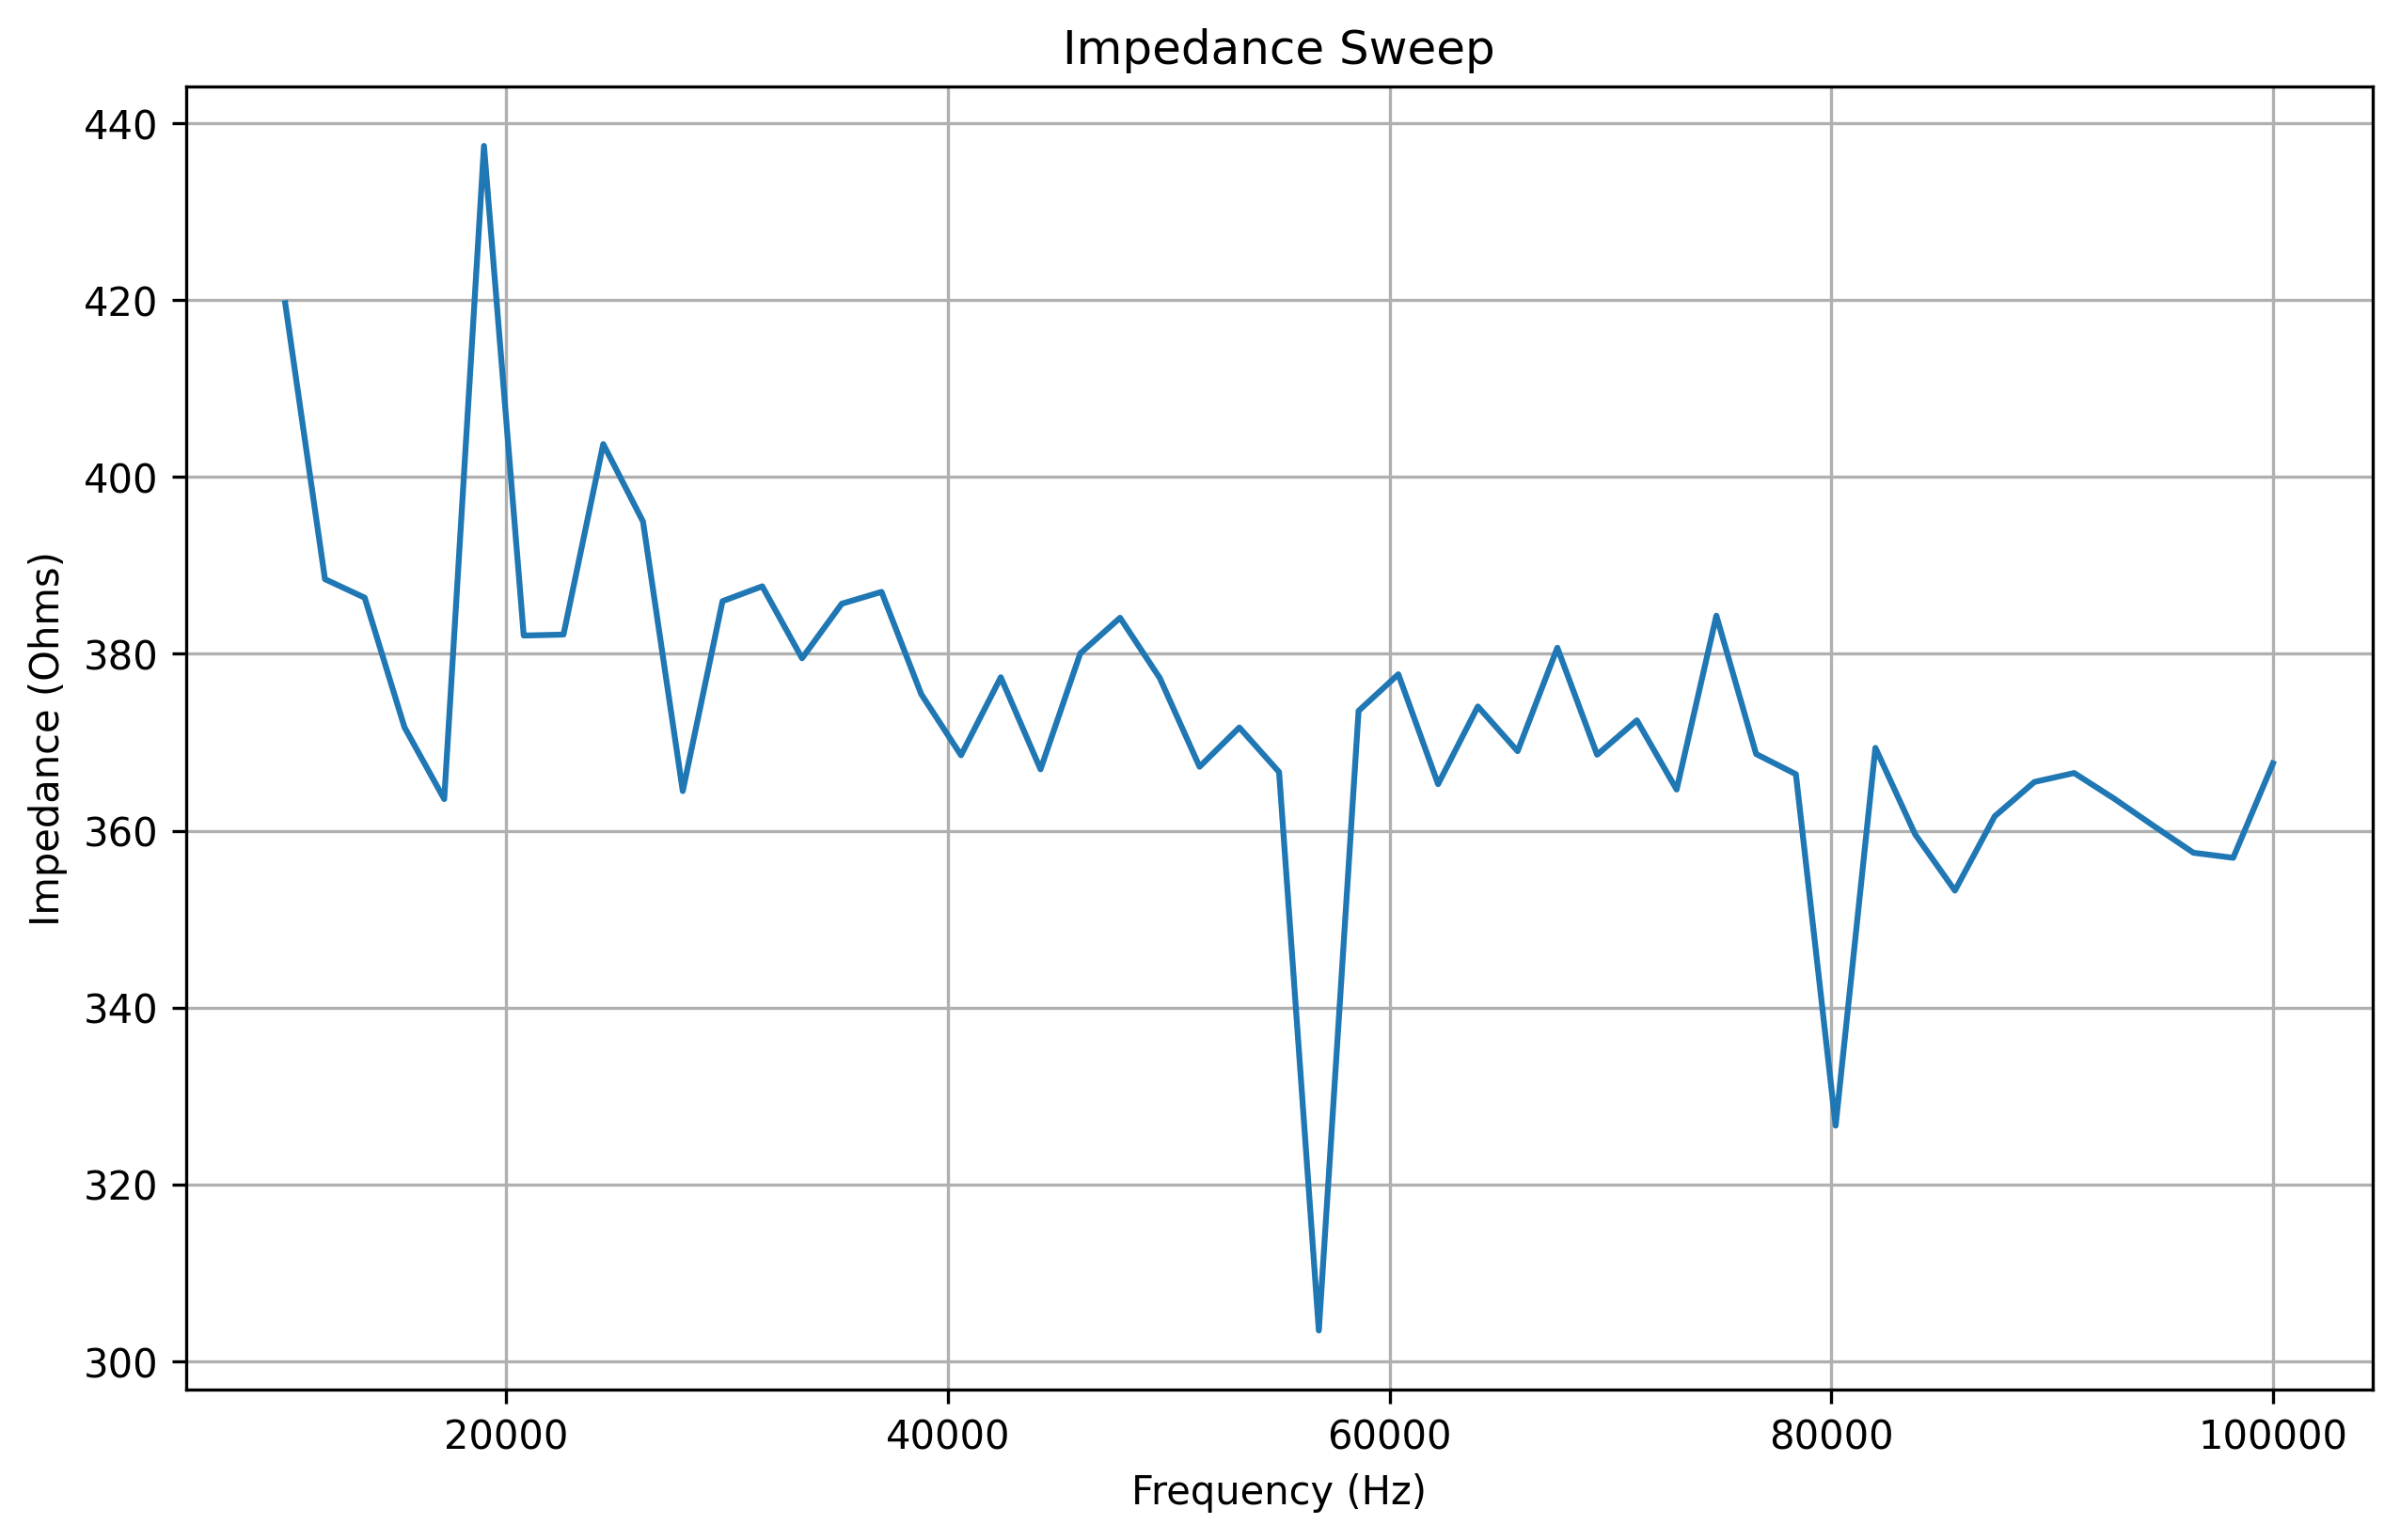

Data behind this chart, as committed beside it:
frequency, real, imaginary, magnitude, impedance
10000, 10.0, -263.0, 263.2, 419.7
11800, -13.0, -252.0, 252.3, 388.4
13600, -8.0, -260.0, 260.1, 386.4
15400, 28.0, -255.0, 256.5, 371.7
17200, 12.0, -253.0, 253.3, 363.6
19000, 19.0, -267.0, 267.7, 437.5
20800, 26.0, -263.0, 264.3, 382.1
22600, 38.0, -265.0, 267.7, 382.2
24400, 35.0, -264.0, 266.3, 403.7
26200, 47.0, -265.0, 269.1, 395
28000, 57.0, -260.0, 266.2, 364.5
29800, 55.0, -262.0, 267.7, 386
31600, 69.0, -264.0, 272.9, 387.6
33400, 72.0, -264.0, 273.6, 379.5
35200, 75.0, -269.0, 279.3, 385.7
37000, 85.0, -268.0, 281.2, 387
38800, 96.0, -263.0, 280, 375.4
40600, 99.0, -260.0, 278.2, 368.5
42400, 106.0, -259.0, 279.9, 377.4
44200, 118.0, -257.0, 282.8, 366.9
46000, 124.0, -254.0, 282.6, 380.1
47800, 129.0, -254.0, 284.9, 384.1
49600, 134.0, -249.0, 282.8, 377.3
51400, 140.0, -246.0, 283.1, 367.2
53200, 145.0, -247.0, 286.4, 371.7
55000, 152.0, -244.0, 287.5, 366.6
56800, 143.0, -236.0, 275.9, 303.5
58600, 160.0, -236.0, 285.1, 373.6
60400, 169.0, -232.0, 287, 377.7
62200, 175.0, -226.0, 285.8, 365.3
64000, 182.0, -228.0, 291.7, 374.1
65800, 184.0, -218.0, 285.3, 369
67600, 189.0, -215.0, 286.3, 380.7
69400, 196.0, -211.0, 288, 368.6
71200, 199.0, -204.0, 285, 372.5
73000, 205.0, -201.0, 287.1, 364.6
74800, 206.0, -200.0, 287.1, 384.3
76600, 216.0, -191.0, 288.3, 368.7
78400, 218.0, -186.0, 286.6, 366.4
80200, 223.0, -188.0, 291.7, 326.6
82000, 230.0, -177.0, 290.2, 369.4
83800, 233.0, -170.0, 288.4, 359.6
85600, 237.0, -171.0, 292.2, 353.2
87400, 240.0, -160.0, 288.4, 361.6
89200, 248.0, -153.0, 291.4, 365.5
91000, 246.0, -150.0, 288.1, 366.5
92800, 253.0, -143.0, 290.6, 363.6
94600, 255.0, -139.0, 290.4, 360.5
96400, 258.0, -133.0, 290.3, 357.5
98200, 262.0, -126.0, 290.7, 356.9
100000, 266.0, -121.0, 292.2, 367.6
